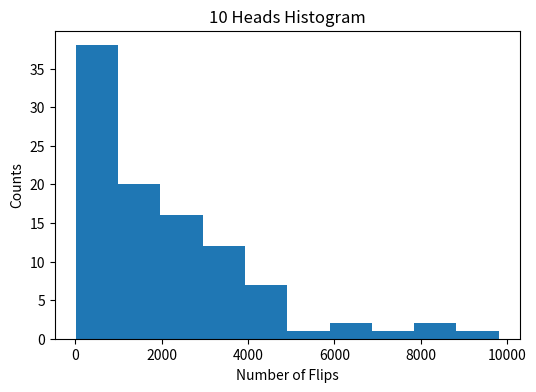

This figure's Python source:
# -*- coding: utf-8 -*-
"""
Created on Thu Jan 20 14:49:40 2022

[redacted]
"""

import matplotlib.pyplot as plt
import numpy as np

# Make the results repeatable (aka "pseudorandom")
np.random.seed(0) 
num_trials = 100  
# Make a numpy array to hold the trials
trials = np.zeros(num_trials)

for i in range(100):
    num_flips = 0
    heads_in_row = 0
    while heads_in_row < 10:
        if np.random.randint(2) == 1:
            heads_in_row += 1
        else:
            heads_in_row = 0
        num_flips += 1
    trials[i] = num_flips
  
plt.figure(figsize=(6, 4), dpi=100)
plt.hist(trials)
plt.xlabel("Number of Flips")
plt.ylabel("Counts")
plt.title("10 Heads Histogram")
